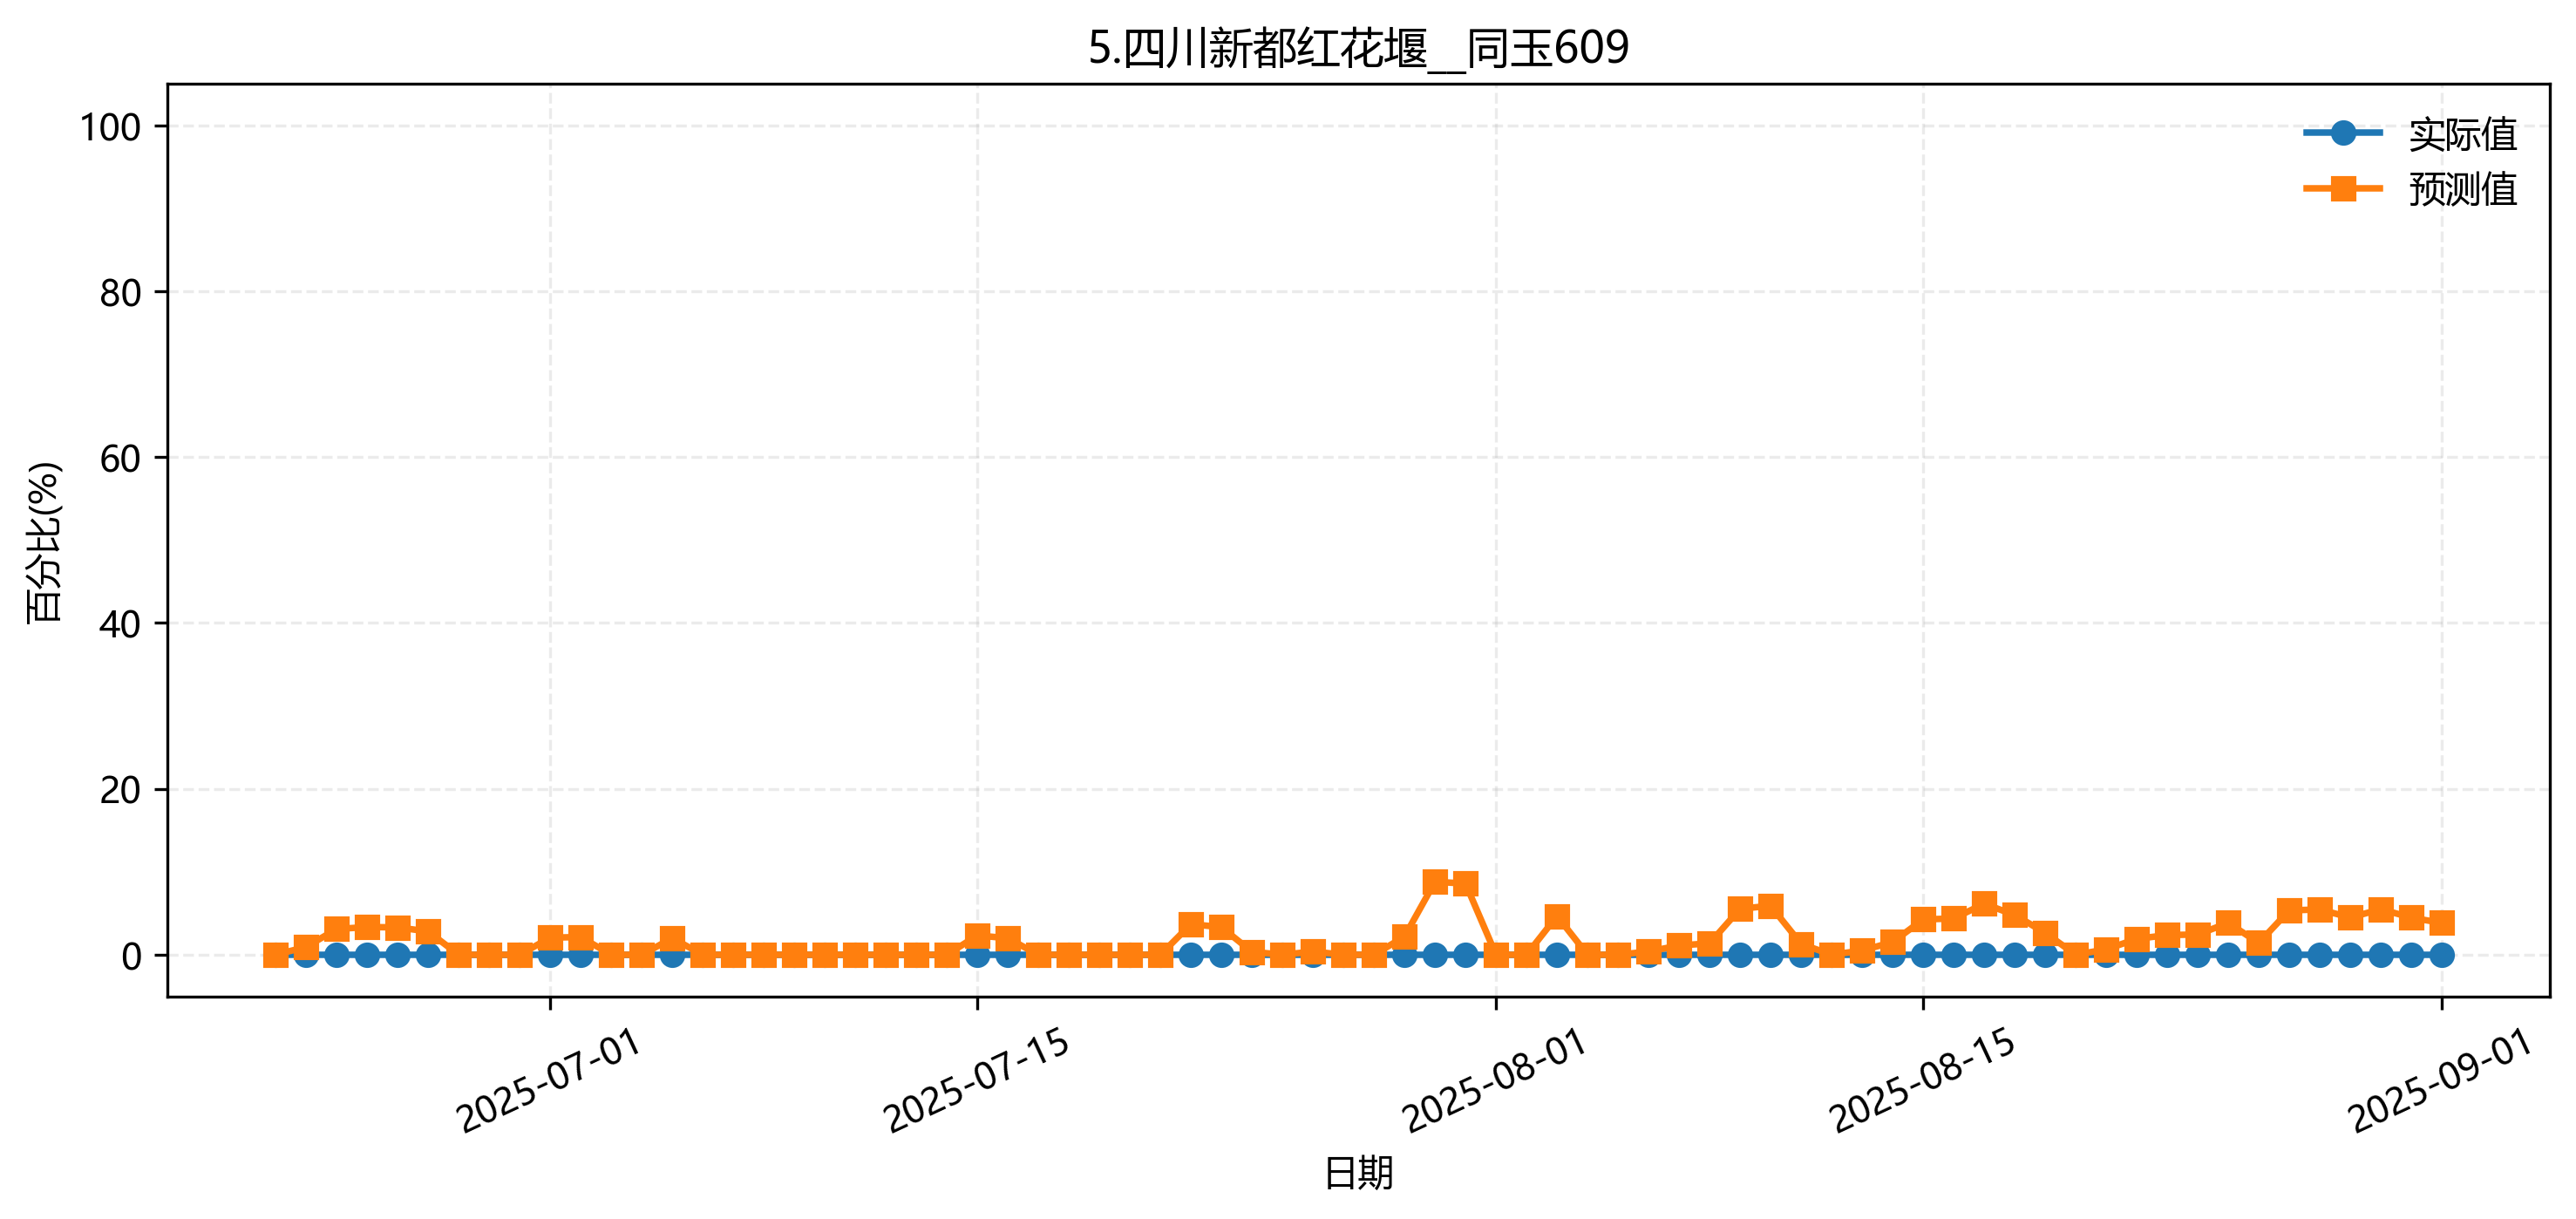

The table this chart was drawn from, first rows:
fold, date, group, actual, pred
2, 2025-06-22, 5.四川新都红花堰__同玉609, 0.0, 0.0
2, 2025-06-23, 5.四川新都红花堰__同玉609, 0.0, 0.03505
2, 2025-06-24, 5.四川新都红花堰__同玉609, 0.0, 0.03978
2, 2025-06-25, 5.四川新都红花堰__同玉609, 0.0, 0.0524
2, 2025-06-26, 5.四川新都红花堰__同玉609, 0.0, 0.03332
2, 2025-06-27, 5.四川新都红花堰__同玉609, 0.0, 0.0
2, 2025-06-28, 5.四川新都红花堰__同玉609, 0.0, 0.0
2, 2025-06-29, 5.四川新都红花堰__同玉609, 0.0, 0.0
2, 2025-06-30, 5.四川新都红花堰__同玉609, 0.0, 0.0
2, 2025-07-01, 5.四川新都红花堰__同玉609, 0.0, 0.03404
2, 2025-07-02, 5.四川新都红花堰__同玉609, 0.0, 0.0
2, 2025-07-03, 5.四川新都红花堰__同玉609, 0.0, 0.000125
2, 2025-07-04, 5.四川新都红花堰__同玉609, 0.0, 0.00137
2, 2025-07-05, 5.四川新都红花堰__同玉609, 0.0, 0.0
2, 2025-07-06, 5.四川新都红花堰__同玉609, 0.0, 0.0
2, 2025-07-07, 5.四川新都红花堰__同玉609, 0.0, 0.0
2, 2025-07-08, 5.四川新都红花堰__同玉609, 0.0, 0.0
2, 2025-07-09, 5.四川新都红花堰__同玉609, 0.0, 0.0
2, 2025-07-10, 5.四川新都红花堰__同玉609, 0.0, 0.0
2, 2025-07-11, 5.四川新都红花堰__同玉609, 0.0, 0.0
2, 2025-07-12, 5.四川新都红花堰__同玉609, 0.0, 0.0
2, 2025-07-13, 5.四川新都红花堰__同玉609, 0.0, 0.0
2, 2025-07-14, 5.四川新都红花堰__同玉609, 0.0, 0.0
2, 2025-07-15, 5.四川新都红花堰__同玉609, 0.0, 0.005587
2, 2025-07-16, 5.四川新都红花堰__同玉609, 0.0, 0.03369
2, 2025-07-17, 5.四川新都红花堰__同玉609, 0.0, 0.0
2, 2025-07-18, 5.四川新都红花堰__同玉609, 0.0, 0.02017
2, 2025-07-19, 5.四川新都红花堰__同玉609, 0.0, 0.01584
2, 2025-07-20, 5.四川新都红花堰__同玉609, 0.0, 0.04041
2, 2025-07-21, 5.四川新都红花堰__同玉609, 0.0, 0.04043
2, 2025-07-22, 5.四川新都红花堰__同玉609, 0.0, 0.05588
2, 2025-07-23, 5.四川新都红花堰__同玉609, 0.0, 0.0498
2, 2025-07-24, 5.四川新都红花堰__同玉609, 0.0, 0.05434
2, 2025-07-25, 5.四川新都红花堰__同玉609, 0.0, 0.02346
2, 2025-07-26, 5.四川新都红花堰__同玉609, 0.0, 0.02196
2, 2025-07-27, 5.四川新都红花堰__同玉609, 0.0, 0.01907
2, 2025-07-28, 5.四川新都红花堰__同玉609, 0.0, 0.01428
2, 2025-07-29, 5.四川新都红花堰__同玉609, 0.0, 0.02883
2, 2025-07-30, 5.四川新都红花堰__同玉609, 0.0, 0.03686
2, 2025-07-31, 5.四川新都红花堰__同玉609, 0.0, 0.0
2, 2025-08-01, 5.四川新都红花堰__同玉609, 0.0, 0.007537
2, 2025-08-02, 5.四川新都红花堰__同玉609, 0.0, 0.003196
2, 2025-08-03, 5.四川新都红花堰__同玉609, 0.0, 0.009295
2, 2025-08-04, 5.四川新都红花堰__同玉609, 0.0, 0.004577
2, 2025-08-05, 5.四川新都红花堰__同玉609, 0.0, 0.008693
2, 2025-08-06, 5.四川新都红花堰__同玉609, 0.0, 0.001321
2, 2025-08-07, 5.四川新都红花堰__同玉609, 0.0, 0.002557
2, 2025-08-08, 5.四川新都红花堰__同玉609, 0.0, 0.006111
2, 2025-08-09, 5.四川新都红花堰__同玉609, 0.0, 0.07094
2, 2025-08-10, 5.四川新都红花堰__同玉609, 0.0, 0.06527
2, 2025-08-11, 5.四川新都红花堰__同玉609, 0.0, 0.0
2, 2025-08-12, 5.四川新都红花堰__同玉609, 0.0, 0.0
2, 2025-08-13, 5.四川新都红花堰__同玉609, 0.0, 0.0
2, 2025-08-14, 5.四川新都红花堰__同玉609, 0.0, 0.0
2, 2025-08-15, 5.四川新都红花堰__同玉609, 0.0, 0.04465
2, 2025-08-16, 5.四川新都红花堰__同玉609, 0.0, 0.002312
2, 2025-08-17, 5.四川新都红花堰__同玉609, 0.0, 0.0076
2, 2025-08-18, 5.四川新都红花堰__同玉609, 0.0, 0.008349
2, 2025-08-19, 5.四川新都红花堰__同玉609, 0.0, 0.0007582
2, 2025-08-20, 5.四川新都红花堰__同玉609, 0.0, 0.002237
... 12 more rows
